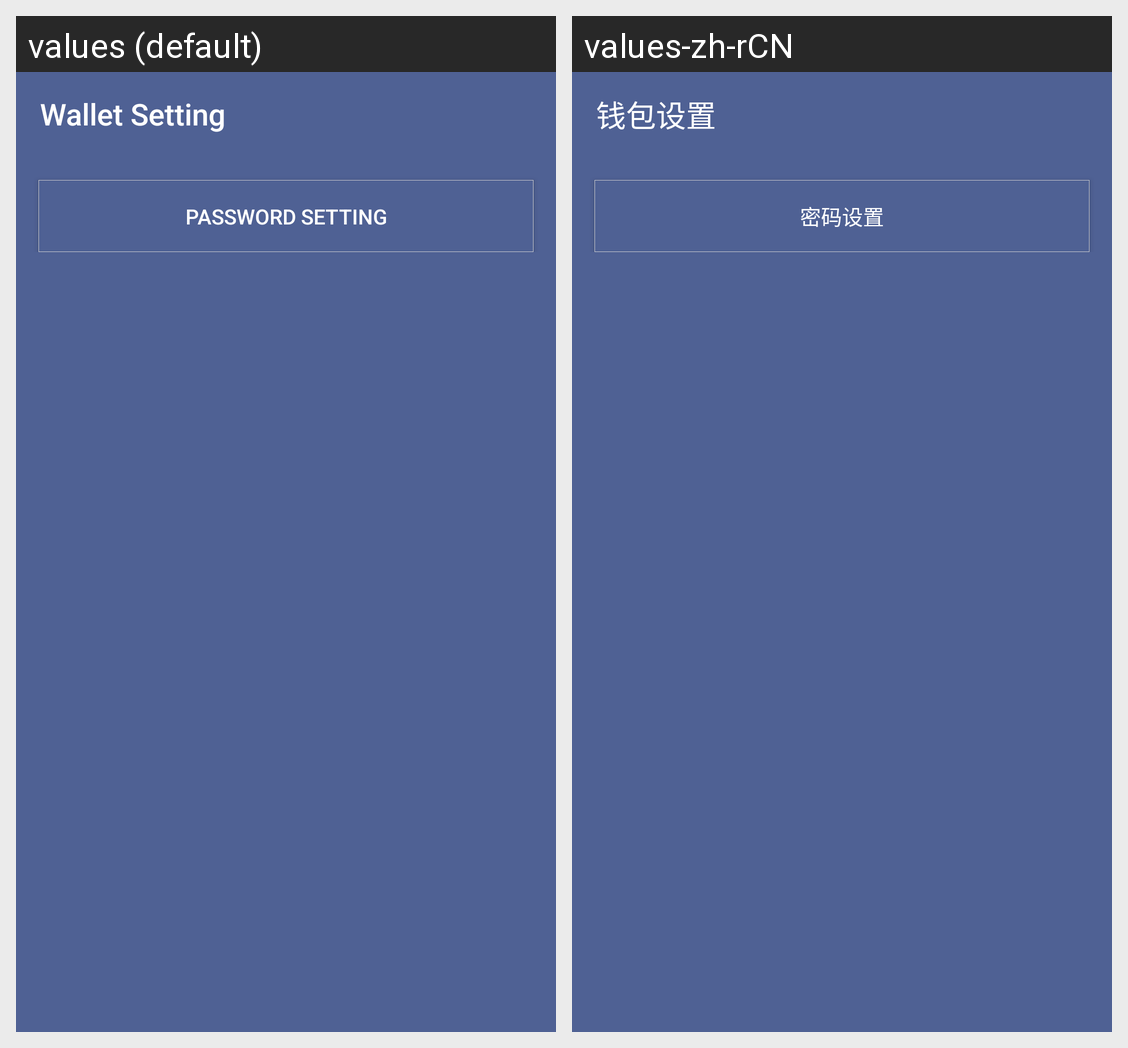

Locale-by-locale string values for the Android screen shown in this grid:
Android screen res/layout/activity_setting_wallet.xml rendered under 2 locales, left to right: values (default), values-zh-rCN. Device: Nexus 5 (rendered at 1080×1920; each locale shown at half size, 540×960, under a caption strip naming it); theme AppTheme.
Strings drawn on this screen, with the default value and each locale's value (text and hints the layout hard-codes, and strings that could not be matched under every locale, appear in the picture but are not listed):

settings_tab_wallet
  values: Wallet Setting
  values-zh-rCN: 钱包设置

password_setting
  values: Password setting
  values-zh-rCN: 密码设置
